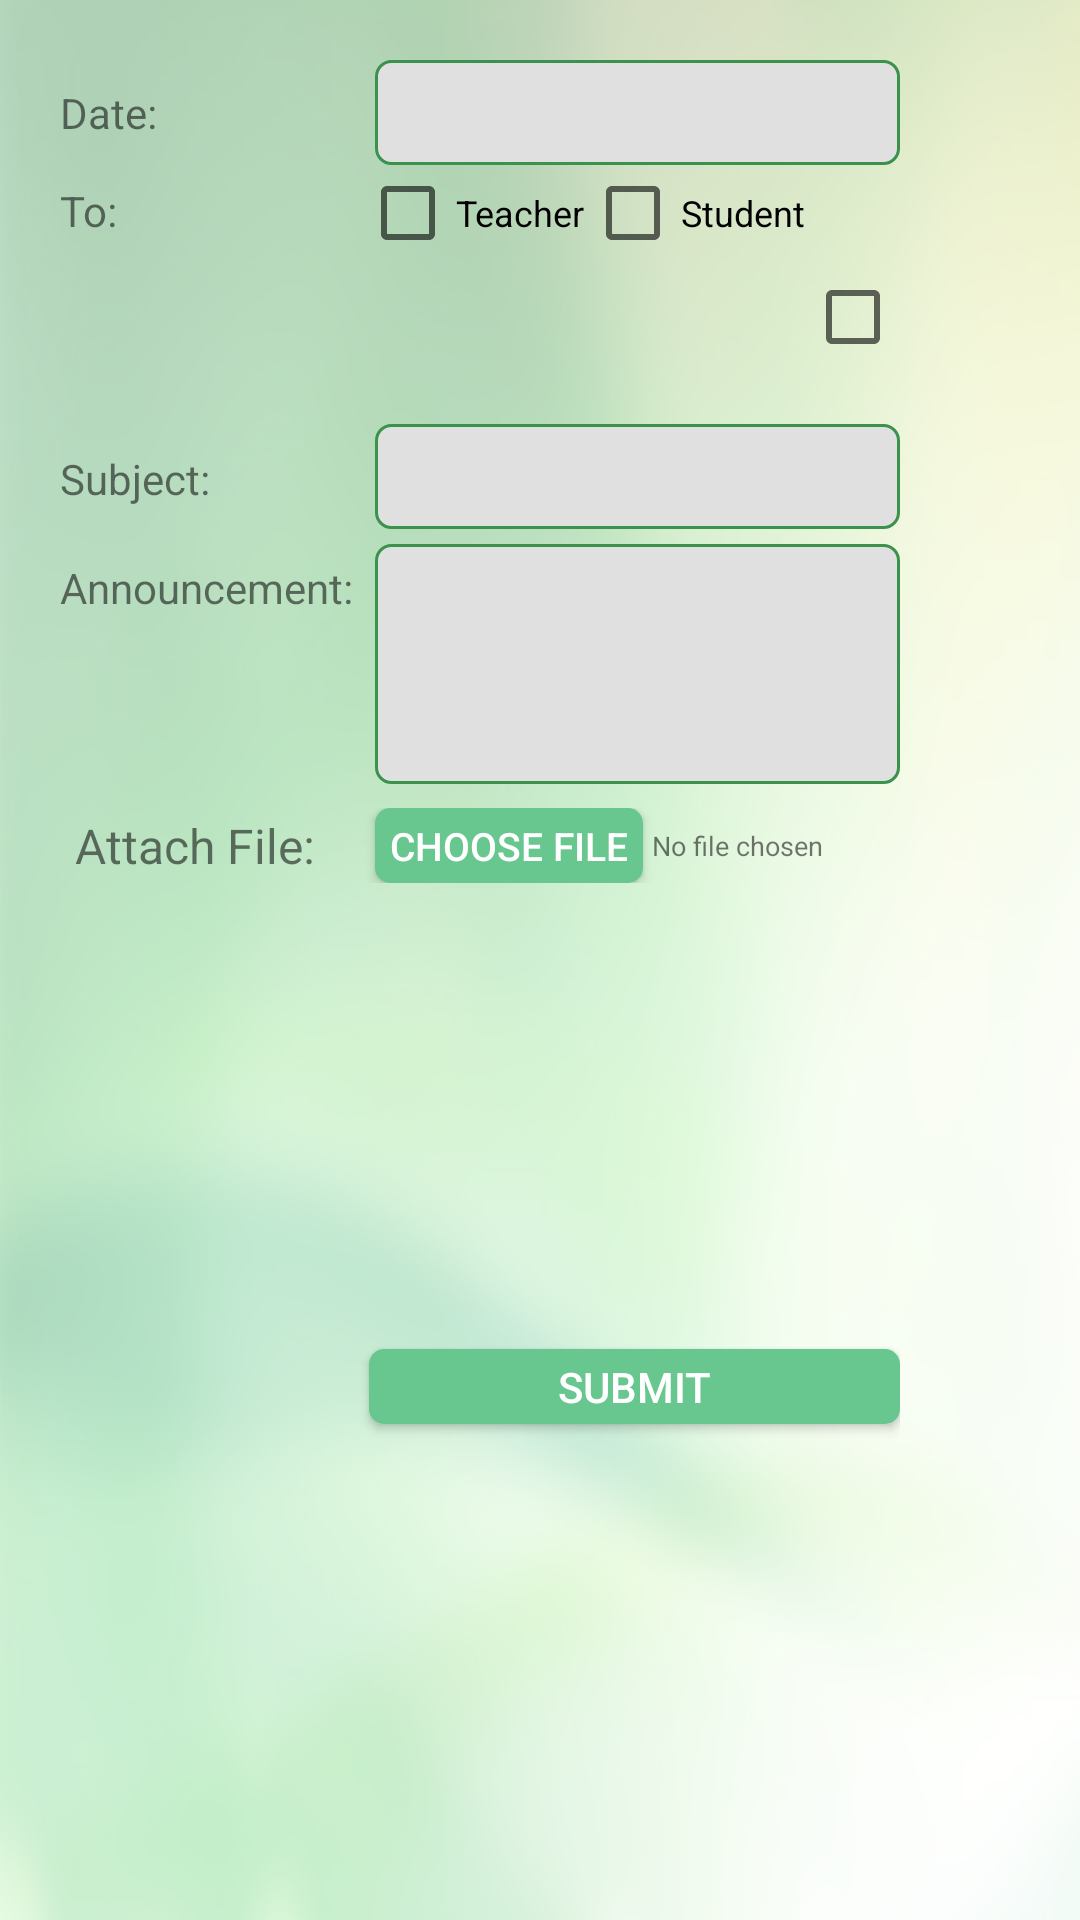

This screen was rendered from an Android layout file. Write that file and the resources it references.
<!-- AndroidManifest.xml: application theme CustomActionBarTheme -->
<!-- res/layout/announcementgen.xml -->
<?xml version="1.0" encoding="utf-8"?>
<LinearLayout xmlns:android="http://schemas.android.com/apk/res/android"
    android:layout_width="match_parent"
    android:layout_height="match_parent"
    android:background="@drawable/inner_bg"
    android:gravity="center_vertical|center_horizontal"
    android:orientation="vertical">

    <LinearLayout
        android:layout_width="match_parent"
        android:layout_height="match_parent"
        android:layout_margin="20dp"
        android:layout_weight="1.44"
        android:orientation="vertical"
        android:paddingRight="40dp">

        <RelativeLayout
            android:layout_width="match_parent"
            android:layout_height="wrap_content"
            android:layout_gravity="center_horizontal|center_vertical">

            <EditText
                android:id="@+id/editText1"
                android:layout_width="wrap_content"
                android:layout_height="35dp"
                android:layout_alignParentTop="true"
                android:layout_marginLeft="5dp"
                android:layout_toRightOf="@+id/textView1"
                android:background="@drawable/edit_text_bg"
                android:ems="10"
                android:singleLine="true"
                android:textSize="@dimen/font_size" />

            <TextView
                android:id="@+id/textView1"
                android:layout_width="@dimen/TextView_width"
                android:layout_height="wrap_content"
                android:layout_alignParentLeft="true"
                android:layout_centerVertical="true"
                android:text="@string/DateTxt" />

            <ImageView
                android:id="@+id/calender"
                android:layout_width="35dp"
                android:layout_height="35dp"
                android:layout_alignParentTop="true"
                android:layout_marginLeft="10dp"
                android:layout_toRightOf="@+id/editText1"
                android:src="@drawable/calender_icon" />
        </RelativeLayout>

        <LinearLayout
            android:layout_width="match_parent"
            android:layout_height="wrap_content">

            <TextView
                android:id="@+id/textView2"
                android:layout_width="@dimen/TextView_width"
                android:layout_height="wrap_content"
                android:text="@string/abc_to" />

            <CheckBox
                android:id="@+id/checkBox1"
                android:layout_width="wrap_content"
                android:layout_height="wrap_content"
                android:text="@string/abc_teacher"
                android:textSize="@dimen/chekbox_text_size" />

            <CheckBox
                android:id="@+id/checkBox2"
                android:layout_width="wrap_content"
                android:layout_height="wrap_content"
                android:text="@string/abc_student"
                android:textSize="@dimen/chekbox_text_size" />

            <CheckBox
                android:id="@+id/checkBox3"
                android:layout_width="wrap_content"
                android:layout_height="wrap_content"
                android:text="@string/abc_parent"
                android:textSize="@dimen/chekbox_text_size" />
        </LinearLayout>

        <LinearLayout
            android:layout_width="match_parent"
            android:layout_height="wrap_content">

            <TextView
                android:id="@+id/textView21"
                android:layout_width="@dimen/TextView_width"
                android:layout_height="wrap_content"
                android:text="@string/abc_subject" />

            <EditText
                android:id="@+id/editTextSubject"
                android:layout_width="match_parent"
                android:layout_height="35dp"
                android:layout_marginLeft="5dp"
                android:background="@drawable/edit_text_bg"
                android:ems="10"
                android:inputType="text"
                android:singleLine="true"
                android:textSize="@dimen/font_size"></EditText>
        </LinearLayout>

        <LinearLayout
            android:layout_width="match_parent"
            android:layout_height="wrap_content"
            android:layout_gravity="top"
            android:paddingTop="5dp">

            <TextView
                android:id="@+id/textView3"
                android:layout_width="@dimen/TextView_width"
                android:layout_height="match_parent"
                android:layout_marginTop="5dp"
                android:text="@string/abc_announcement" />

            <EditText
                android:id="@+id/editTextAnnounce"
                android:layout_width="match_parent"
                android:layout_height="80dp"
                android:layout_marginLeft="5dp"
                android:background="@drawable/edit_text_bg"
                android:ems="10"
                android:gravity="top|left"
                android:inputType="textMultiLine"
                android:textSize="@dimen/font_size" />
        </LinearLayout>

        <LinearLayout
            android:layout_width="match_parent"
            android:layout_height="wrap_content"
            android:layout_marginTop="8dp"
            android:gravity="center_vertical"
            android:orientation="horizontal">

            <TextView
                android:id="@+id/textView23"
                android:layout_width="@dimen/TextView_width"
                android:layout_height="wrap_content"
                android:layout_marginLeft="5dp"
                android:text="@string/Attach_FileTxt"
                android:textSize="@dimen/font_size" />

            <Button
                android:id="@+id/ChooseBtn"
                android:layout_width="wrap_content"
                android:layout_height="25dp"

                android:background="@drawable/positive_buttons"
                android:text="@string/Choose_FileTxt"
                android:textColor="#FFFFFF"
                android:textSize="@dimen/Button_text_size" />

            <TextView
                android:id="@+id/textfilename"
                android:layout_width="wrap_content"
                android:layout_height="wrap_content"
                android:layout_marginLeft="3dp"
                android:text="@string/No_file_chosenTxt"
                android:textSize="@dimen/Text_size_footer" />
        </LinearLayout>

        <LinearLayout
            android:layout_width="match_parent"
            android:layout_height="match_parent"
            android:layout_marginLeft="@dimen/TextView_width"
            android:gravity="center">

            <Button
                android:id="@+id/button1"
                android:layout_width="match_parent"
                android:layout_height="25dp"
                android:layout_marginLeft="3dp"
                android:layout_marginTop="5dp"
                android:background="@drawable/positive_buttons"
                android:text="@string/abc_submit"
                android:textColor="#FFFFFF" />
        </LinearLayout>
    </LinearLayout>

</LinearLayout>
<!-- resources referenced by this layout -->
<resources>
  <dimen name="Button_text_size">13sp</dimen>
  <dimen name="TextView_width">100dp</dimen>
  <dimen name="Text_size_footer">9sp</dimen>
  <dimen name="chekbox_text_size">12sp</dimen>
  <dimen name="font_size">16sp</dimen>
  <!-- drawable calender_icon: png bitmap (drawable, 8889 bytes) -->
  <!-- drawable edit_text_bg (drawable) -->
  <?xml version="1.0" encoding="utf-8"?>
  <shape xmlns:android="http://schemas.android.com/apk/res/android"
      android:padding="10dp"
      android:shape="rectangle" >
  
     
      <corners android:radius="5dp"/>
  
      <stroke
          android:color="@color/green"
          android:width="1dp"
           />
  
     <solid android:color="@color/gray"></solid>
      
  
  </shape>
  <!-- drawable inner_bg: png bitmap (drawable, 289589 bytes) -->
  <!-- drawable positive_buttons (drawable) -->
  <?xml version="1.0" encoding="utf-8"?>
  <selector xmlns:android="http://schemas.android.com/apk/res/android">
  
      <item android:state_pressed="true"><shape>
              <solid android:color="#E26A6A" />
  
              <stroke android:width="1dp" android:color="#3B924D" />
  
              <corners android:radius="5dp" />
  
              <padding android:left="5dp" android:right="5dp" />
          </shape></item>
      <item><shape>
  
              
              <solid android:color="#68C78F" />
              
  
              <corners android:radius="5dp" />
  
              <padding android:left="5dp" android:right="5dp" />
          </shape></item>
  
  </selector>
  <string name="Attach_FileTxt">Attach File:</string>
  <string name="Choose_FileTxt">Choose File</string>
  <string name="DateTxt">Date:</string>
  <string name="No_file_chosenTxt" translatable="false">No file chosen</string>
  <string name="abc_announcement" translatable="false">Announcement:</string>
  <string name="abc_parent" translatable="false">Parent</string>
  <string name="abc_student" translatable="false">Student</string>
  <string name="abc_subject" translatable="false">Subject:</string>
  <string name="abc_submit" translatable="false">Submit</string>
  <string name="abc_teacher" translatable="false">Teacher</string>
  <string name="abc_to" translatable="false">To:</string>
  <style name="CustomActionBarTheme" parent="@style/Theme.AppCompat.Light">
          <item name="android:actionBarStyle">@style/MyActionBar</item>
          <item name="android:windowFullscreen">true</item>
          
          <item name="actionBarStyle">@style/MyActionBar</item>
          
      </style>
  <color name="green">#3B924D</color>
  <color name="gray">#e0e0e0</color>
  <style name="MyActionBar" parent="@style/Widget.AppCompat.Light.ActionBar.Solid.Inverse">
  
          
          <item name="android:background">@drawable/innerpage_top</item>
          <item name="background">@drawable/innerpage_top</item>
          <item name="android:actionBarTabTextStyle">@style/Base.TextAppearance.AppCompat.Display1</item>
      </style>
  <!-- drawable innerpage_top: png bitmap (drawable, 114061 bytes) -->
</resources>
